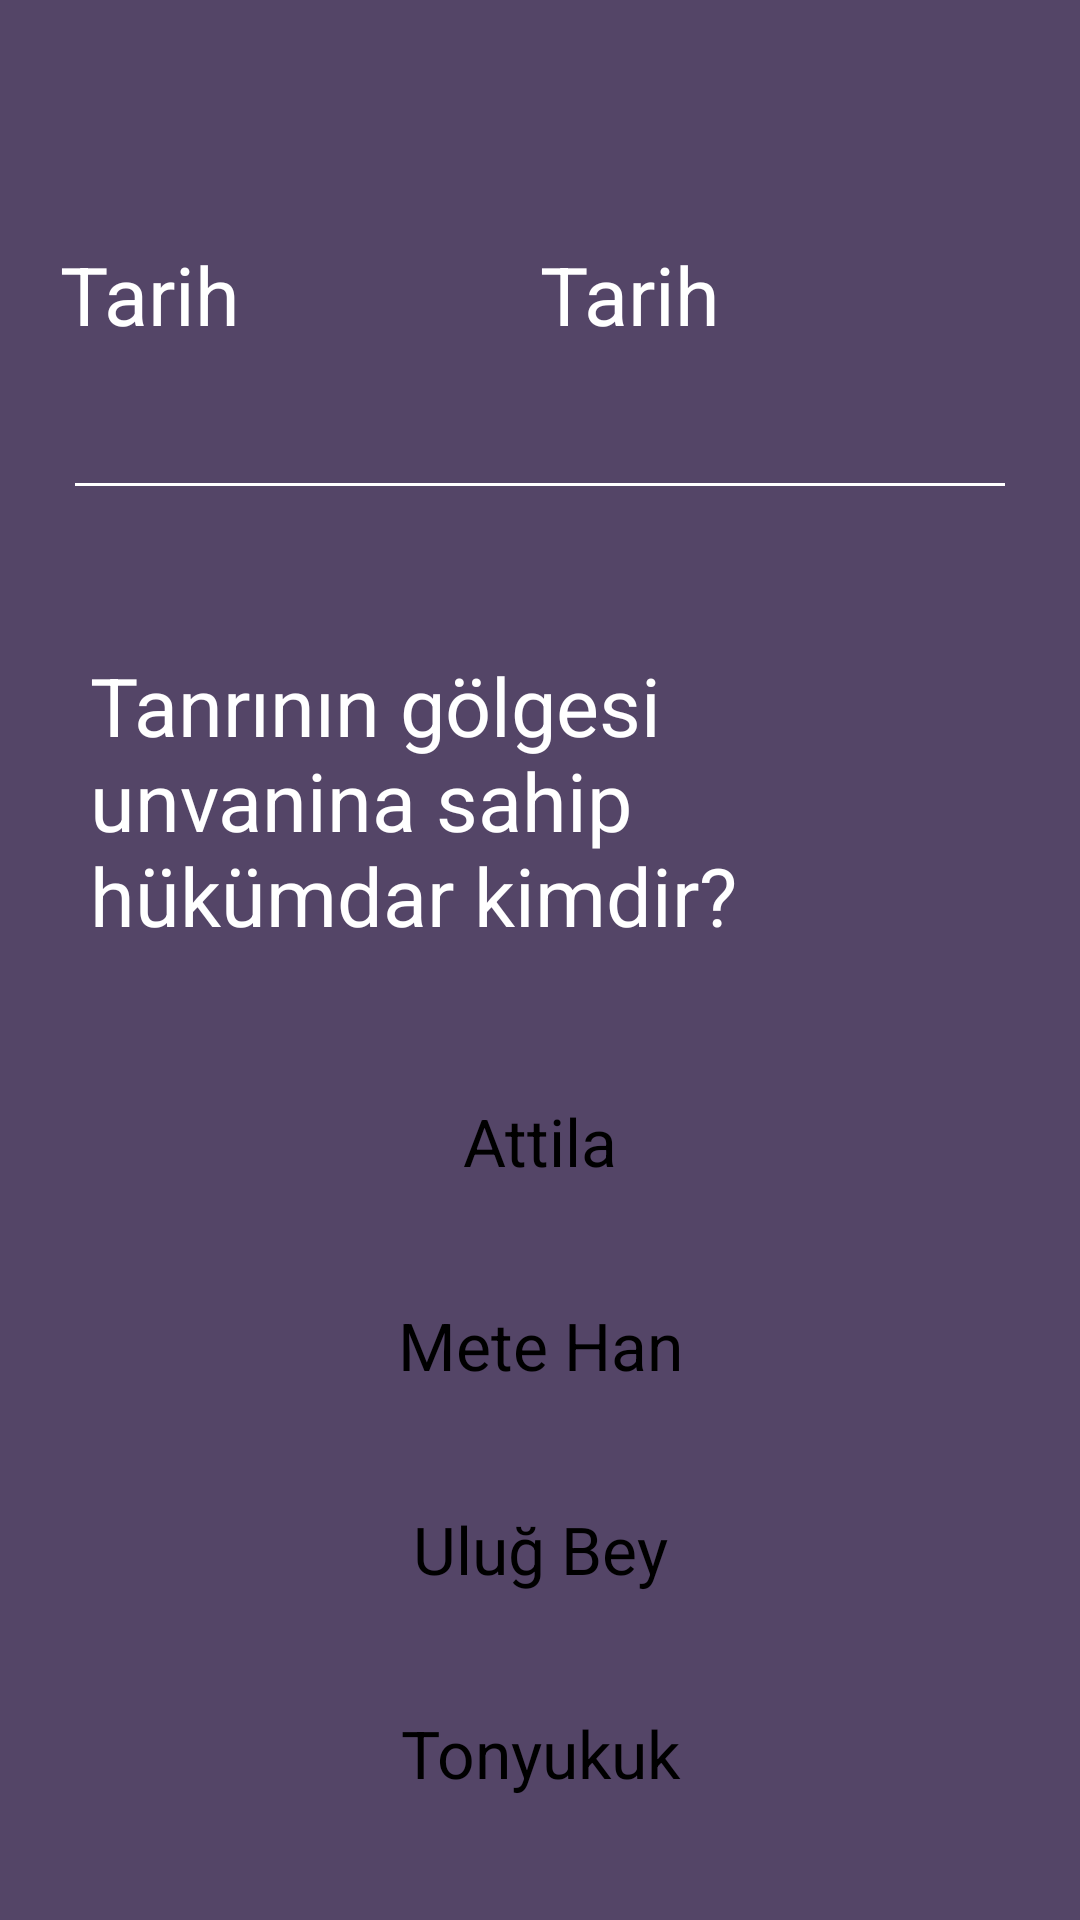

Produce the Android XML layout that renders to this screen, including the resource entries it uses.
<!-- AndroidManifest.xml: application theme Theme.Kpss -->
<!-- res/layout/soru.xml -->
<?xml version="1.0" encoding="utf-8"?>
<LinearLayout
    xmlns:android="http://schemas.android.com/apk/res/android"
    android:layout_width="match_parent"
    android:orientation="vertical"
    android:background="@color/backround"
    android:layout_height="match_parent">

    <LinearLayout
        android:paddingTop="80dp"
        android:paddingHorizontal="20dp"
        android:paddingBottom="20dp"
        android:orientation="horizontal"
        android:layout_width="match_parent"
        android:layout_height="wrap_content">

        <TextView
            android:text="Tarih"
            android:layout_weight="1"
            android:layout_gravity="center"
            android:textSize="27sp"
            android:textColor="@color/white"
            android:layout_width="wrap_content"
            android:layout_height="wrap_content"/>

        <TextView
            android:layout_weight="1"
            android:layout_gravity="center"
            android:text="Tarih"
            android:textSize="27sp"
            android:textColor="@color/white"
            android:layout_width="wrap_content"
            android:layout_height="wrap_content"/>

    </LinearLayout>

<View
    android:layout_margin="25dp"
    android:background="@color/white"
    android:layout_width="match_parent"
    android:layout_height="1dp"/>


    <TextView
        android:padding="30dp"
        android:layout_gravity="center"
        android:text="Tanrının gölgesi unvanina sahip hükümdar kimdir?"
        android:textSize="27sp"
        android:textColor="@color/white"
        android:layout_width="wrap_content"
        android:layout_height="wrap_content"/>

    <Button
        android:text="Attila"
        android:background="@drawable/bg_menu"
        style="@style/dogruSecenekVertical"
        android:layout_width="match_parent"
        android:layout_height="wrap_content"/>

    <Button
        android:text="Mete Han"
        android:background="@drawable/bg_menu"
        style="@style/yanlisSecenekVertical"
        android:layout_width="match_parent"
        android:layout_height="wrap_content"/>
    <Button
        android:text="Uluğ Bey"
        android:background="@drawable/bg_menu"
        style="@style/seceneklerVertical"
        android:layout_width="match_parent"
        android:layout_height="wrap_content"/>
    <Button
        android:text="Tonyukuk"
        android:background="@drawable/bg_menu"
        style="@style/seceneklerVertical"
        android:layout_width="match_parent"
        android:layout_height="wrap_content"/>
    <Button
        android:text="Gazneli Mahmut"
        android:background="@drawable/bg_menu"
        style="@style/seceneklerVertical"
        android:layout_width="match_parent"
        android:layout_height="wrap_content"/>

</LinearLayout>
<!-- resources referenced by this layout -->
<resources>
  <color name="backround">#544567</color>
  <color name="white">#FFFFFFFF</color>
  <style name="dogruSecenekVertical" parent="Theme.MaterialComponents.DayNight.NoActionBar">
          <item name="android:layout_margin">10dp</item>
          <item name="android:textSize">22sp</item>
          <item name="android:textColor">@color/black</item>
          <item name="android:layout_gravity">center_horizontal</item>
          <item name="backgroundTint">#15FA21</item>
      </style>
  <style name="seceneklerVertical" parent="Theme.MaterialComponents.DayNight.NoActionBar">
          <item name="android:layout_margin">10dp</item>
          <item name="android:textSize">22sp</item>
          <item name="android:textColor">@color/black</item>
          <item name="android:layout_gravity">center_horizontal</item>
          <item name="backgroundTint">@color/white</item>
      </style>
  <style name="yanlisSecenekVertical" parent="Theme.MaterialComponents.DayNight.NoActionBar">
          <item name="android:layout_margin">10dp</item>
          <item name="android:textSize">22sp</item>
          <item name="android:textColor">@color/black</item>
          <item name="android:layout_gravity">center_horizontal</item>
          <item name="backgroundTint">#F80D0D</item>
      </style>
  <style name="Theme.Kpss" parent="Theme.MaterialComponents.DayNight.NoActionBar">
          
          <item name="colorPrimary">@color/purple_500</item>
          <item name="colorPrimaryVariant">@color/purple_700</item>
          <item name="colorOnPrimary">@color/white</item>
          
          <item name="colorSecondary">@color/teal_200</item>
          <item name="colorSecondaryVariant">@color/teal_700</item>
          <item name="colorOnSecondary">@color/black</item>
          
          <item name="android:statusBarColor" tools:targetApi="l">?attr/colorPrimaryVariant</item>
          
      </style>
  <color name="black">#FF000000</color>
  <color name="purple_500">#FF6200EE</color>
  <color name="purple_700">#FF3700B3</color>
  <color name="teal_200">#FF03DAC5</color>
  <color name="teal_700">#FF018786</color>
</resources>
